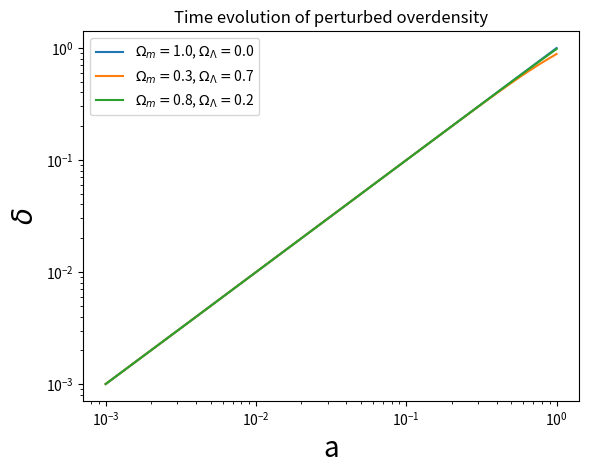
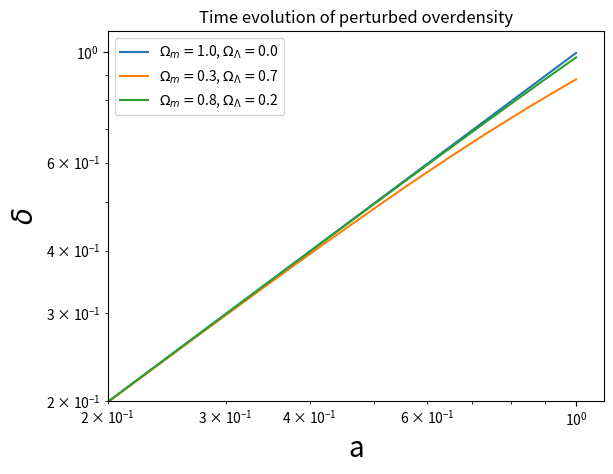
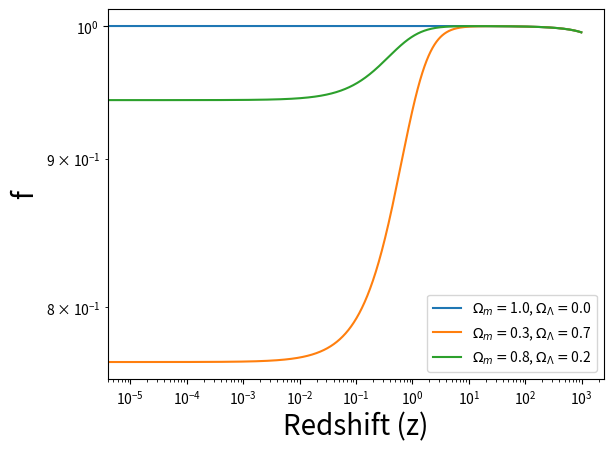

Python code for these plots, in order:
import numpy as np
import matplotlib.pyplot as plt

n = 100000

Omega_m_list = [1.0, 0.3, 0.8]
Omega_L_list = [0.0, 0.7, 0.2]
delta_list = np.zeros((n,3))
f_list = np.zeros((n,3))

H_0 = 1.
a_start = 1e-3
a_end = 1.
da = (a_end - a_start)/n
a = np.linspace(a_start, a_end, n)


def H_func(a, Omega_m, Omega_L):
    value = np.sqrt(H_0**2 *(Omega_m * a**(-3) + Omega_L) )
    return value

def dota_func(a, Omega_m, Omega_L):
    value = np.sqrt(H_0**2 *(Omega_m * a**(-1) + Omega_L*a**2) )
    return value

def dudt_func(H,delta,u):
    value = 3./2 * H**2 * delta - 2*H*u
    return value

for j in range(3):
    Omega_m = Omega_m_list[j]
    Omega_L = Omega_L_list[j]

    H = np.zeros(n); dota = np.zeros(n)
    delta = np.zeros(n); u = np.zeros(n)

    f = np.zeros(n)
    #Initial conditions
    delta[0] = a[0] #delta equal to a in early universe
    u[0] = dota_func( a[0], Omega_m, Omega_L ) #derivatives therefore also equal

    for i in range(n-1):
        H[i] = H_func(a[i], Omega_m, Omega_L)
        dota[i] = dota_func(a[i], Omega_m, Omega_L)

        u[i+1] = u[i] + dudt_func( H[i], delta[i], u[i] )*da/dota[i]
        delta[i+1] = delta[i] + u[i+1]*da/dota[i]

        f[i+1] = np.log(delta[i+1]/delta[i]) / np.log(a[i+1]/a[i])

    delta_list[:,j] = delta
    f_list[:,j] = f
    plt.loglog(a,delta_list[:,j], label=r"$\Omega_m = $%.1f, $\Omega_{\Lambda}=$%.1f" %(Omega_m, Omega_L))

plt.ylabel(r'$\delta$', fontsize=20)
plt.xlabel('a', fontsize=20)
plt.title('Time evolution of perturbed overdensity')
plt.legend()
plt.show()

plt.figure()
plt.ylabel(r'$\delta$', fontsize=20)
plt.xlabel('a', fontsize=20)
plt.title('Time evolution of perturbed overdensity')
plt.loglog(a,delta_list[:,0], label=r"$\Omega_m = $%.1f, $\Omega_{\Lambda}=$%.1f" %(Omega_m_list[0], Omega_L_list[0]))
plt.loglog(a,delta_list[:,1], label=r"$\Omega_m = $%.1f, $\Omega_{\Lambda}=$%.1f" %(Omega_m_list[1], Omega_L_list[1]))
plt.loglog(a,delta_list[:,2], label=r"$\Omega_m = $%.1f, $\Omega_{\Lambda}=$%.1f" %(Omega_m_list[2], Omega_L_list[2]))
plt.legend()
plt.axis([2*10**(-1), 1.1, 2*10**(-1), 1.1] )
plt.show()

z = 1/a - 1
plt.figure()
plt.xlabel('Redshift (z)', fontsize=20)
plt.ylabel('f', fontsize=20)
plt.loglog(z[1:],f_list[1:,0], label=r"$\Omega_m = $%.1f, $\Omega_{\Lambda}=$%.1f" %(Omega_m_list[0], Omega_L_list[0]))
plt.loglog(z[1:],f_list[1:,1], label=r"$\Omega_m = $%.1f, $\Omega_{\Lambda}=$%.1f" %(Omega_m_list[1], Omega_L_list[1]))
plt.loglog(z[1:],f_list[1:,2], label=r"$\Omega_m = $%.1f, $\Omega_{\Lambda}=$%.1f" %(Omega_m_list[2], Omega_L_list[2]))
plt.legend()
plt.show()
